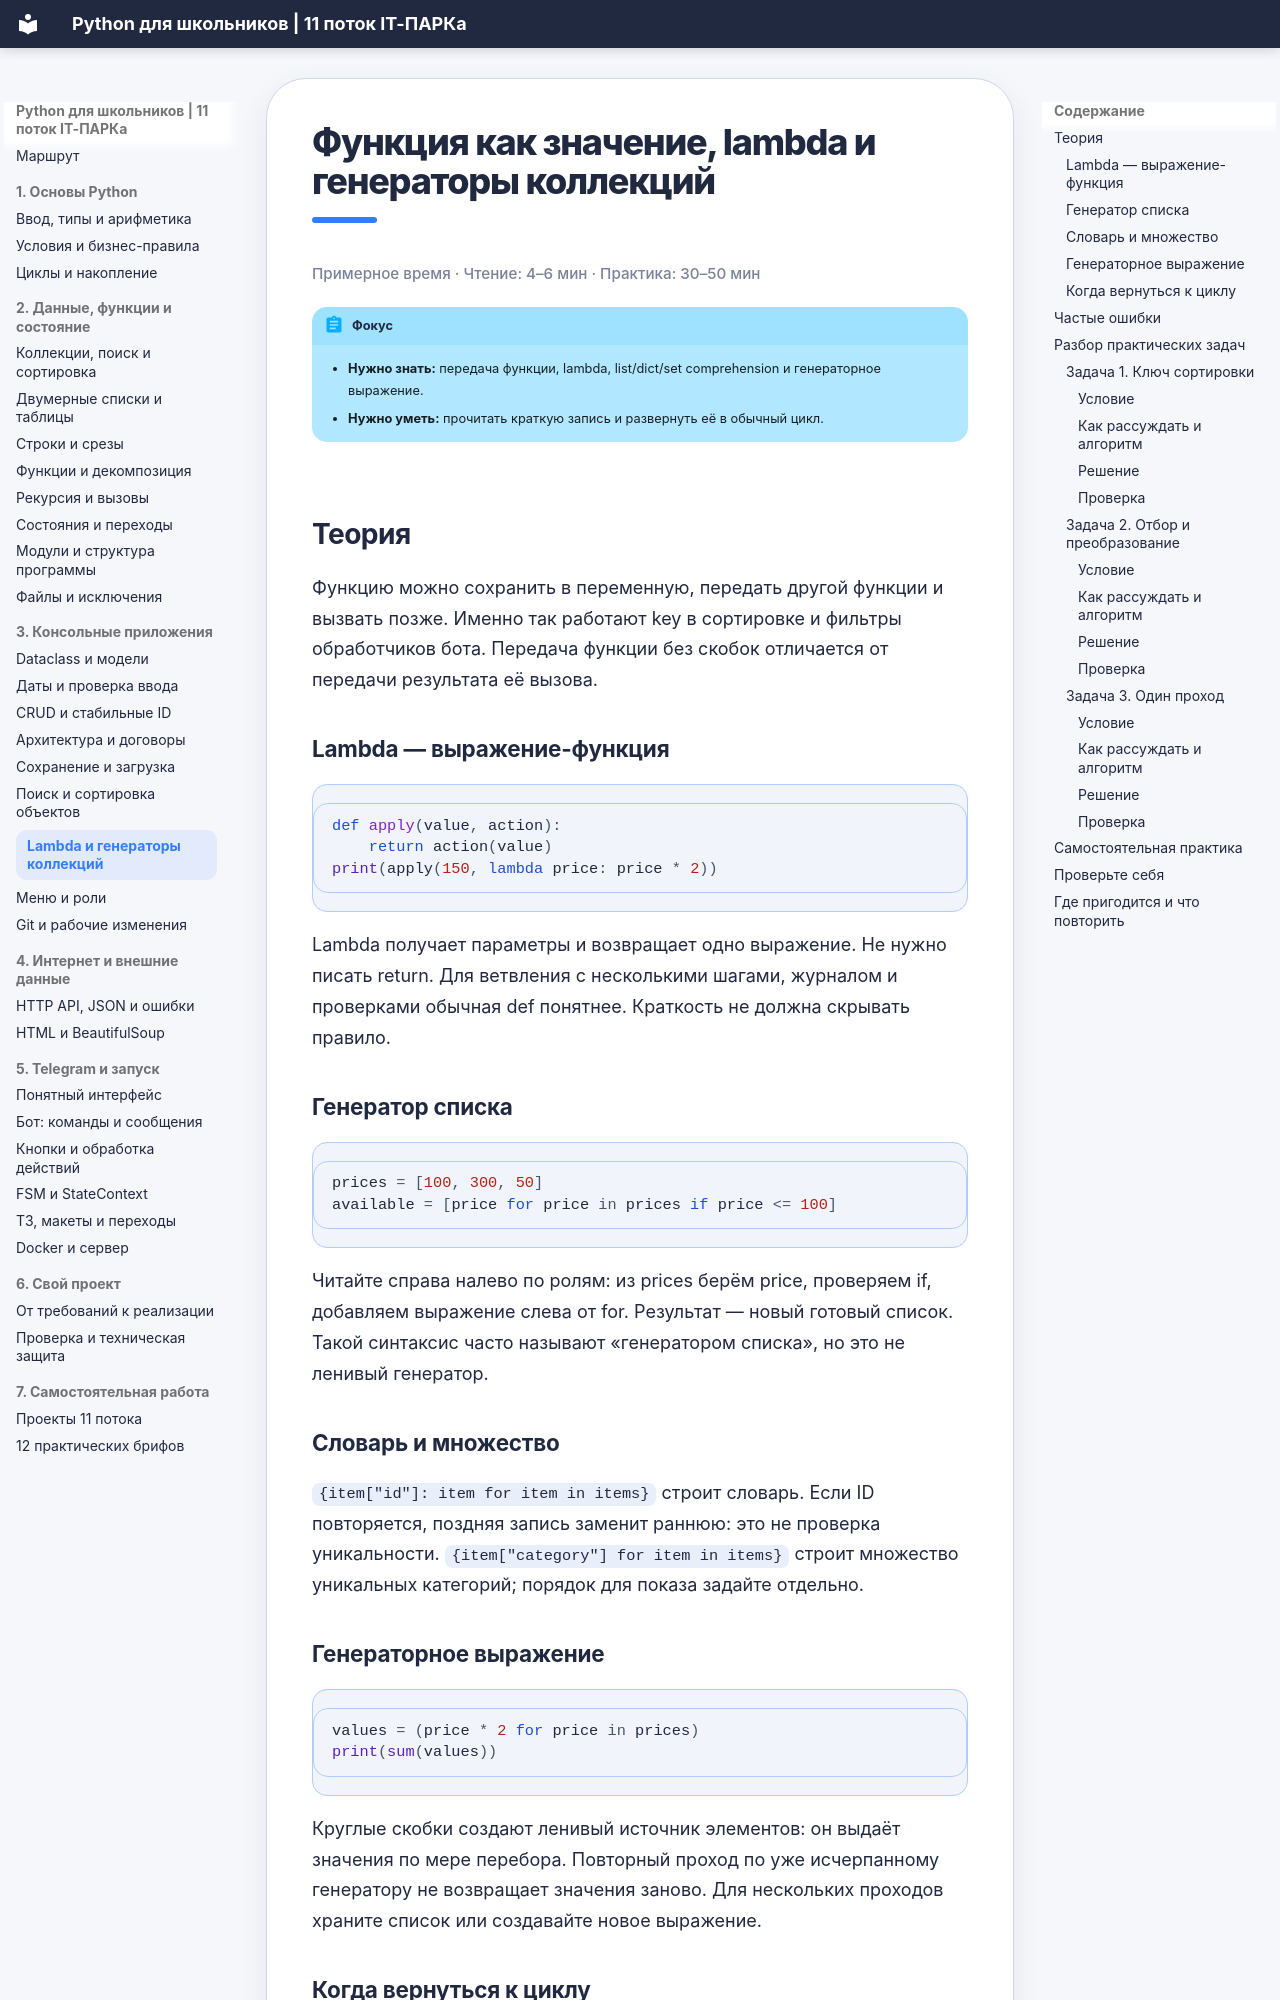

repository: itpark32/school-11-metodichka · page: functional-tools/index.html · generator: mkdocs

# Функция как значение, lambda и генераторы коллекций

<p class="reading-time">Примерное время · Чтение: 4–6 мин · Практика: 30–50 мин</p>

!!! abstract "Фокус"
    - **Нужно знать:** передача функции, lambda, list/dict/set comprehension и генераторное выражение.
    - **Нужно уметь:** прочитать краткую запись и развернуть её в обычный цикл.

## Теория

Функцию можно сохранить в переменную, передать другой функции и вызвать позже. Именно так работают key в сортировке и фильтры обработчиков бота. Передача функции без скобок отличается от передачи результата её вызова.

### Lambda — выражение-функция

```python
def apply(value, action):
    return action(value)
print(apply(150, lambda price: price * 2))
```

Lambda получает параметры и возвращает одно выражение. Не нужно писать return. Для ветвления с несколькими шагами, журналом и проверками обычная def понятнее. Краткость не должна скрывать правило.

### Генератор списка

```python
prices = [100, 300, 50]
available = [price for price in prices if price <= 100]
```

Читайте справа налево по ролям: из prices берём price, проверяем if, добавляем выражение слева от for. Результат — новый готовый список. Такой синтаксис часто называют «генератором списка», но это не ленивый генератор.

### Словарь и множество

`{item["id"]: item for item in items}` строит словарь. Если ID повторяется, поздняя запись заменит раннюю: это не проверка уникальности. `{item["category"] for item in items}` строит множество уникальных категорий; порядок для показа задайте отдельно.
